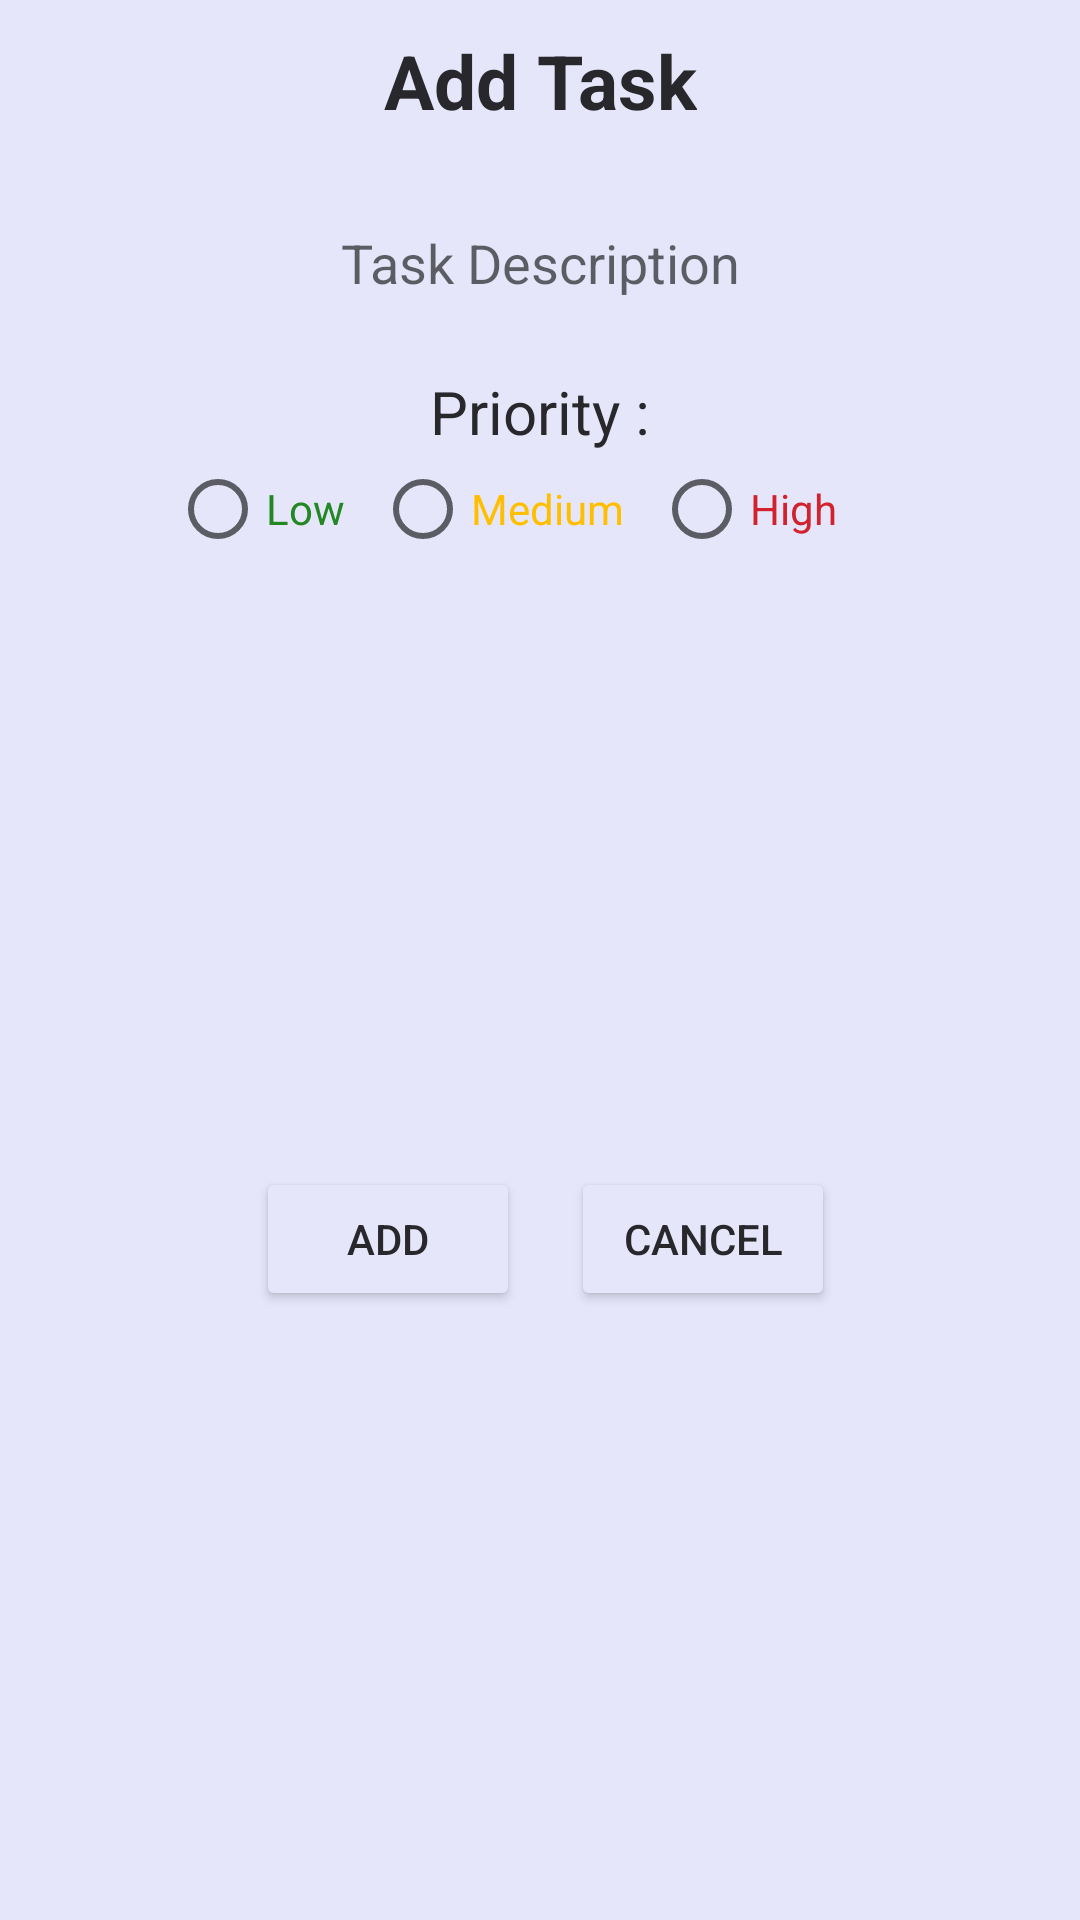

Here is an Android app screen rendered from its layout file. Give the layout XML and the strings, colors and styles it references.
<!-- AndroidManifest.xml: application theme ThemeAppNormal -->
<!-- res/layout/todo_dialog_layout.xml -->
<?xml version="1.0" encoding="utf-8"?>
<androidx.constraintlayout.widget.ConstraintLayout
    xmlns:android="http://schemas.android.com/apk/res/android"
    xmlns:app="http://schemas.android.com/apk/res-auto"
    xmlns:tools="http://schemas.android.com/tools"
    android:layout_width="match_parent"
    android:orientation="vertical"
    android:layout_height="match_parent">

    <TextView
        android:id="@+id/textView2"
        android:layout_width="wrap_content"
        android:layout_height="wrap_content"
        android:layout_marginTop="10dp"
        android:text="Add Task"
        android:textSize="25sp"
        android:textStyle="bold"
        app:layout_constraintBottom_toBottomOf="parent"
        app:layout_constraintEnd_toEndOf="parent"
        app:layout_constraintStart_toStartOf="parent"
        app:layout_constraintTop_toTopOf="parent"
        app:layout_constraintVertical_bias="0.0" />

    <TextView
        android:id="@+id/textView3"
        android:layout_width="wrap_content"
        android:layout_height="30dp"
        android:layout_marginTop="15dp"
        android:text="Priority :"
        android:textSize="20sp"
        app:layout_constraintBottom_toBottomOf="parent"
        app:layout_constraintEnd_toEndOf="parent"
        app:layout_constraintHorizontal_bias="0.5"
        app:layout_constraintStart_toStartOf="parent"
        app:layout_constraintTop_toBottomOf="@+id/taskDesc"
        app:layout_constraintVertical_bias="0.0" />

    <EditText
        android:id="@+id/taskDesc"
        android:layout_width="280dp"
        android:layout_height="45dp"
        android:layout_marginTop="20dp"
        android:ems="10"
        android:hint="Task Description"
        android:text=""
        android:textAlignment="center"
        app:layout_constraintBottom_toBottomOf="parent"
        app:layout_constraintEnd_toEndOf="parent"
        app:layout_constraintStart_toStartOf="parent"
        app:layout_constraintTop_toBottomOf="@+id/textView2"
        app:layout_constraintVertical_bias="0.0" />

    <Button
        android:id="@+id/cancel_button"
        android:layout_width="wrap_content"
        android:layout_height="48dp"
        android:layout_marginTop="20dp"
        android:layout_marginBottom="20dp"
        android:text="CANCEL"
        app:layout_constraintBottom_toBottomOf="parent"
        app:layout_constraintEnd_toEndOf="parent"
        app:layout_constraintHorizontal_bias="0.7"
        app:layout_constraintStart_toStartOf="parent"
        app:layout_constraintTop_toBottomOf="@+id/priorityRadioGroup" />

    <Button
        android:id="@+id/add_button"
        android:layout_width="wrap_content"
        android:layout_height="48dp"
        android:layout_marginTop="20dp"
        android:layout_marginEnd="20dp"
        android:layout_marginBottom="20dp"
        android:text="ADD"
        app:layout_constraintBottom_toBottomOf="parent"
        app:layout_constraintEnd_toEndOf="@+id/cancel_button"
        app:layout_constraintStart_toStartOf="parent"
        app:layout_constraintTop_toBottomOf="@+id/priorityRadioGroup" />

    <RadioGroup
        android:id="@+id/priorityRadioGroup"
        android:layout_width="wrap_content"
        android:layout_height="32dp"
        android:layout_marginEnd="30dp"
        android:orientation="horizontal"
        app:layout_constraintBottom_toBottomOf="parent"
        app:layout_constraintEnd_toEndOf="parent"
        app:layout_constraintHorizontal_bias="0.58"
        app:layout_constraintStart_toStartOf="parent"
        app:layout_constraintTop_toBottomOf="@+id/textView3"
        app:layout_constraintVertical_bias="0.0">

        <RadioButton
            android:id="@+id/radio_low"
            android:layout_width="wrap_content"
            android:layout_height="wrap_content"
            android:text="Low"
            android:textColor="#238823"
            android:layout_marginEnd="10dp"/>

        <RadioButton
            android:id="@+id/radio_med"
            android:layout_width="wrap_content"
            android:layout_height="wrap_content"
            android:text="Medium"
            android:textColor="#FFBF00"
            android:layout_marginEnd="10dp"/>

        <RadioButton
            android:id="@+id/radio_high"
            android:layout_width="wrap_content"
            android:layout_height="wrap_content"
            android:text="High"
            android:textColor="#D2222D"
            android:layout_marginEnd="10dp"/>

    </RadioGroup>


</androidx.constraintlayout.widget.ConstraintLayout>
<!-- resources referenced by this layout -->
<resources>
  <style name="ThemeAppNormal" parent="Theme.AppCompat.Light.DarkActionBar">
          <item name="colorPrimaryDark">@color/normalPrimary</item>
          <item name="android:textColor">@color/normalText</item>
          <item name="android:background">@color/normalSecondary</item>
      </style>
  <color name="normalPrimary">#1eb2a6</color>
  <color name="normalText">#000</color>
  <color name="normalSecondary">#d4f8e8</color>
</resources>
